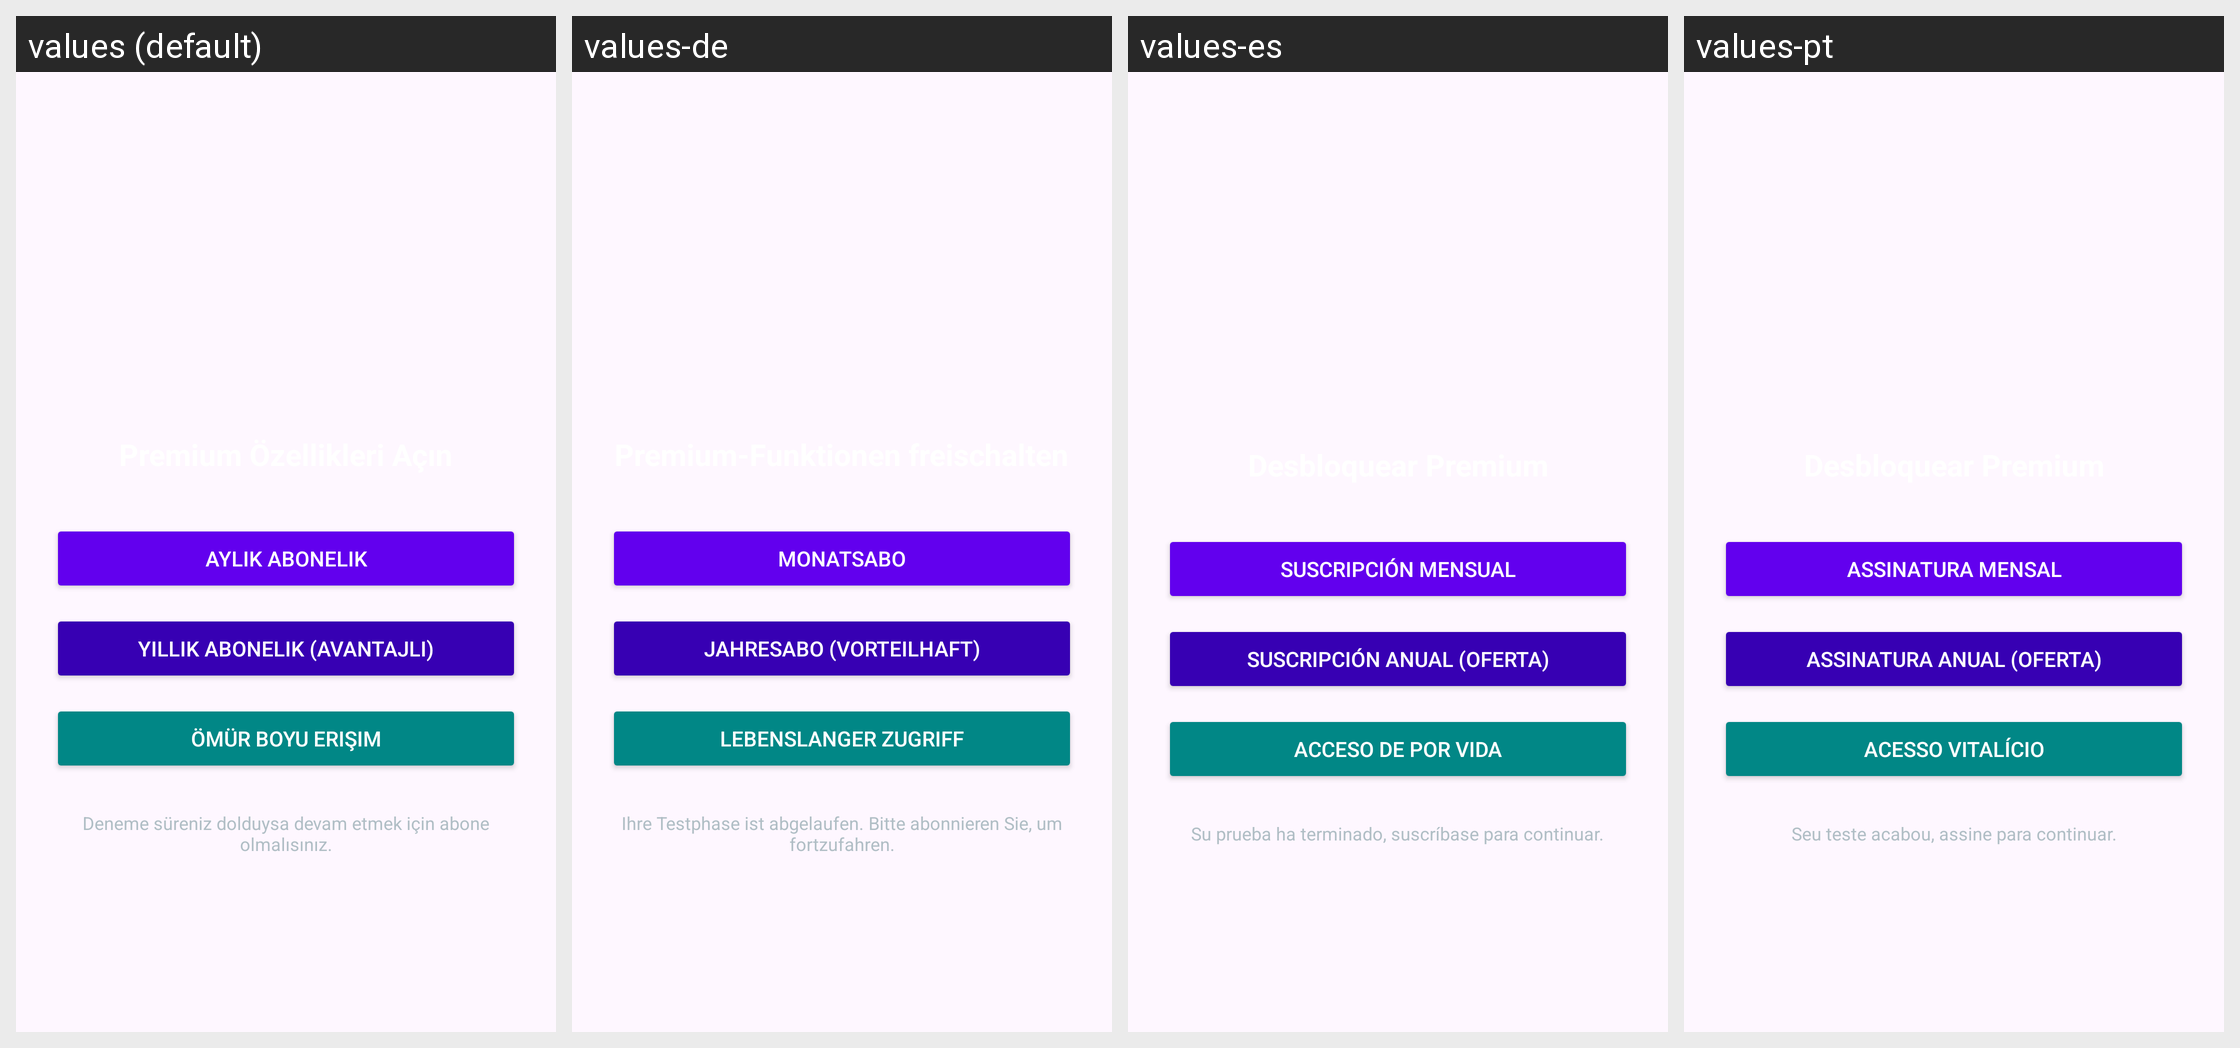

Locale-by-locale string values for the Android screen shown in this grid:
Android screen res/layout/activity_subscription.xml rendered under 4 locales, left to right: values (default), values-de, values-es, values-pt. Device: Nexus 5 (rendered at 1080×1920; each locale shown at half size, 540×960, under a caption strip naming it); theme Theme.smartxtream.
Other locales in the repository, not shown: values-ar, values-en, values-fr, values-ru.
Strings drawn on this screen, with the default value and each locale's value (text and hints the layout hard-codes, and strings that could not be matched under every locale, appear in the picture but are not listed):

monthly_subscription
  values: Aylık Abonelik
  values-de: Monatsabo
  values-es: Suscripción Mensual
  values-pt: Assinatura Mensal

annual_subscription_with_advantage
  values: Yıllık Abonelik (Avantajlı)
  values-de: Jahresabo (Vorteilhaft)
  values-es: Suscripción Anual (Oferta)
  values-pt: Assinatura Anual (Oferta)

lifeTime_subscription
  values: Ömür Boyu Erişim
  values-de: Lebenslanger Zugriff
  values-es: Acceso de Por Vida
  values-pt: Acesso Vitalício

tria_exp_text
  values: Deneme süreniz dolduysa devam etmek için abone olmalısınız.
  values-de: Ihre Testphase ist abgelaufen. Bitte abonnieren Sie, um fortzufahren.
  values-es: Su prueba ha terminado, suscríbase para continuar.
  values-pt: Seu teste acabou, assine para continuar.
